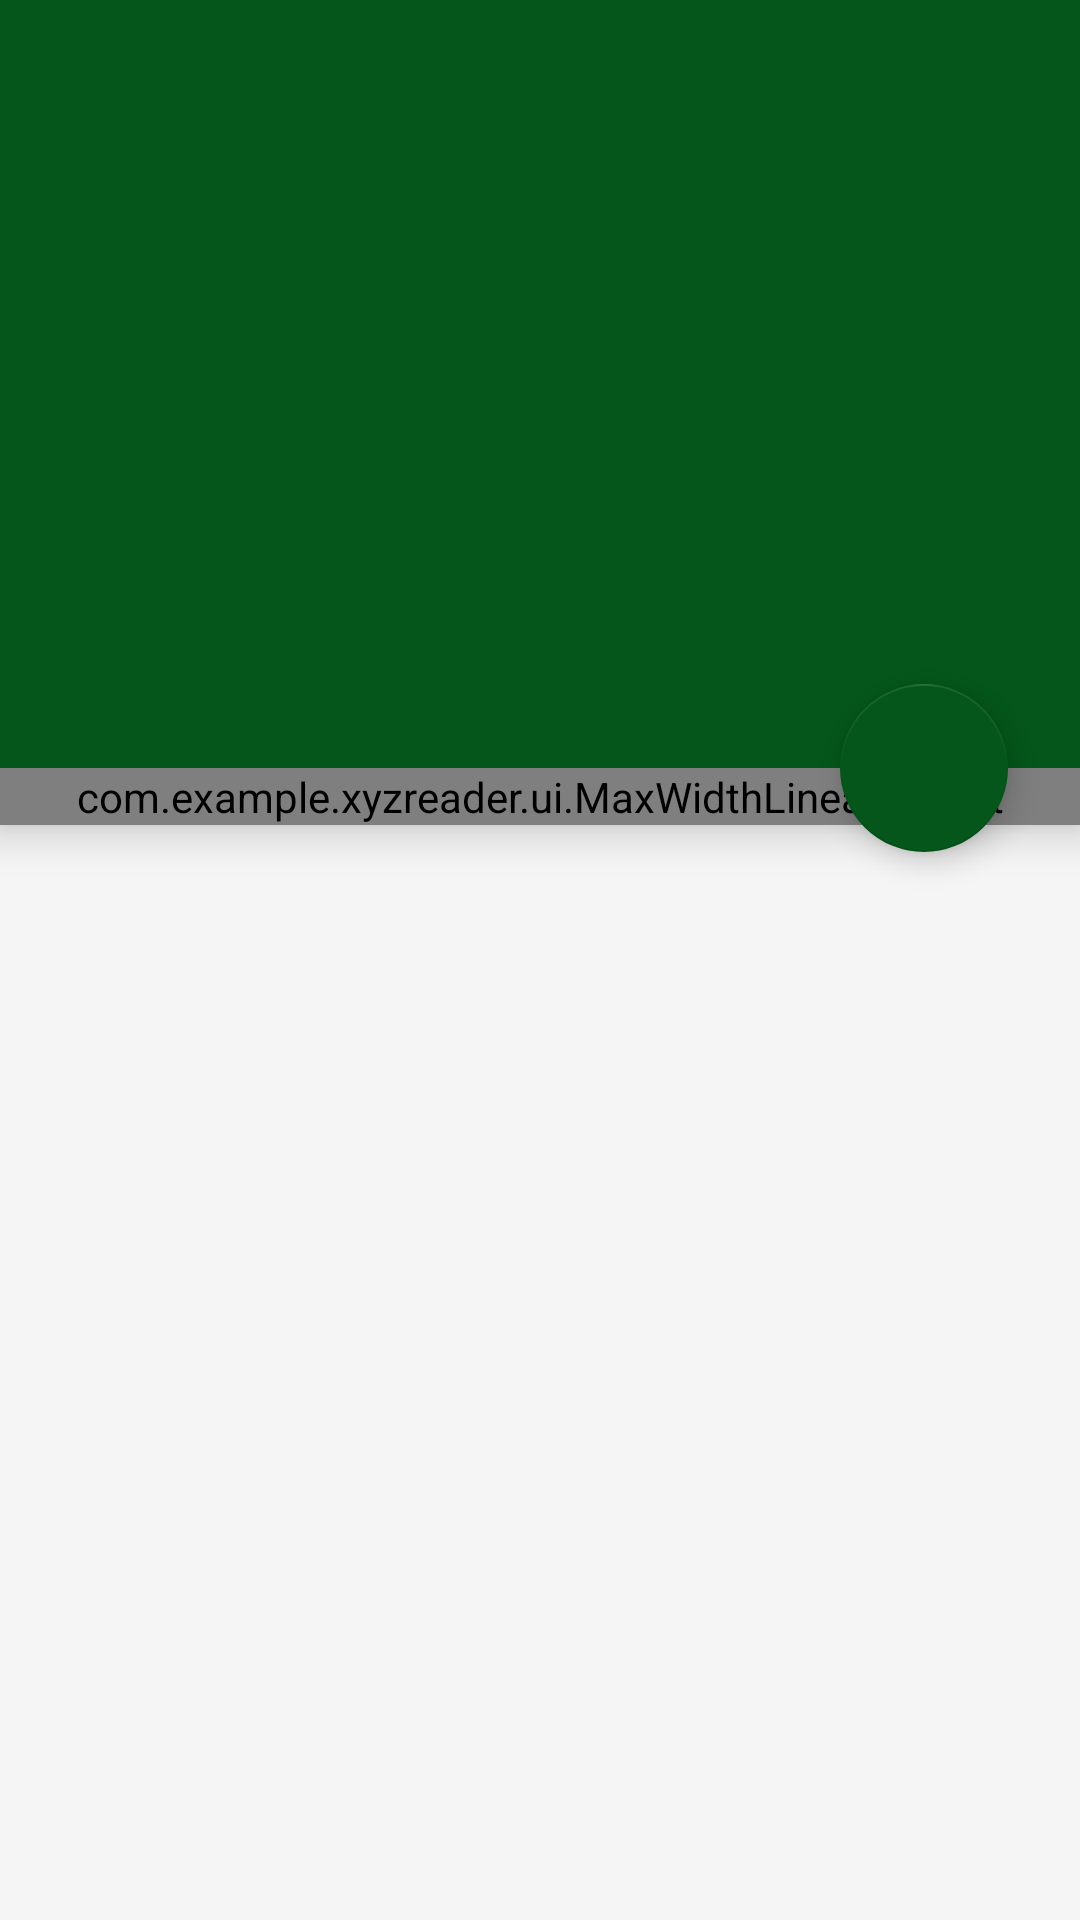

Produce the Android XML layout that renders to this screen, including the resource entries it uses.
<!-- AndroidManifest.xml: application theme Theme.Bacon -->
<!-- res/layout/fragment_article_detail.xml -->
<?xml version="1.0" encoding="utf-8"?>
<android.support.design.widget.CoordinatorLayout xmlns:android="http://schemas.android.com/apk/res/android"
    xmlns:app="http://schemas.android.com/apk/res-auto"
    android:id="@+id/main_content"
    android:layout_width="match_parent"
    android:layout_height="match_parent"
    android:fitsSystemWindows="true">

    <android.support.design.widget.AppBarLayout
        android:id="@+id/appbar"
        android:layout_width="match_parent"
        android:layout_height="256dp"
        android:theme="@style/ThemeOverlay.AppCompat.Dark.ActionBar"
        android:fitsSystemWindows="true">

        

        <android.support.design.widget.CollapsingToolbarLayout
            android:id="@+id/collapsing_toolbar"
            android:layout_width="match_parent"
            android:layout_height="match_parent"
            app:layout_scrollFlags="scroll|exitUntilCollapsed"
            app:contentScrim="?attr/colorPrimary"
            app:expandedTitleMarginStart="48dp"
            app:expandedTitleMarginEnd="64dp"
            android:fitsSystemWindows="true">

            <ImageView
                android:id="@+id/photo"
                style="@style/Theme.Bacon.Backdrop"
                app:layout_collapseMode="parallax" />

            <android.support.v7.widget.Toolbar
                android:id="@+id/toolbar"
                android:layout_width="match_parent"
                android:layout_height="?attr/actionBarSize"
                app:popupTheme="@style/ThemeOverlay.AppCompat.Light"
                app:layout_collapseMode="pin" />

        </android.support.design.widget.CollapsingToolbarLayout>

    </android.support.design.widget.AppBarLayout>

    <android.support.v4.widget.NestedScrollView
        android:layout_width="match_parent"
        android:layout_height="match_parent"
        app:layout_behavior="@string/appbar_scrolling_view_behavior">

            <com.example.xyzreader.ui.MaxWidthLinearLayout
                android:orientation="vertical"
                android:layout_width="match_parent"
                android:layout_height="wrap_content"
                android:layout_gravity="center_horizontal"
                android:maxWidth="@dimen/detail_card_max_width"
                android:background="#fff"
                android:elevation="8dp"
                android:layout_marginTop="@dimen/detail_card_top_margin">

                <LinearLayout
                    android:id="@+id/meta_bar"
                    android:layout_width="match_parent"
                    android:layout_height="wrap_content"
                    android:background="#333"
                    android:layout_gravity="bottom"
                    android:orientation="vertical"
                    android:paddingLeft="@dimen/detail_inner_horiz_margin"
                    android:paddingRight="@dimen/detail_inner_horiz_margin"
                    android:paddingTop="@dimen/detail_metabar_vert_padding"
                    android:paddingBottom="@dimen/detail_metabar_vert_padding"
                    android:layout_marginBottom="@dimen/detail_metabar_vert_padding">

                    <TextView
                        android:id="@+id/article_title"
                        style="?android:attr/textAppearanceLarge"
                        android:layout_width="match_parent"
                        android:layout_height="wrap_content"
                        android:paddingBottom="@dimen/detail_metabar_title_bottom_padding"
                        android:fontFamily="sans-serif-condensed"
                        android:textColor="#fff"
                        android:textStyle="bold"
                        android:textSize="@dimen/detail_title_text_size"
                        android:lineSpacingMultiplier="0.9" />

                    <TextView
                        android:id="@+id/article_byline"
                        style="?android:attr/textAppearanceSmall"
                        android:layout_width="wrap_content"
                        android:layout_height="wrap_content"
                        android:textColor="#8fff" />
                </LinearLayout>

                <TextView
                    android:id="@+id/article_body"
                    style="?android:attr/textAppearanceMedium"
                    android:layout_width="match_parent"
                    android:layout_height="wrap_content"
                    android:layout_marginLeft="@dimen/detail_inner_horiz_margin"
                    android:layout_marginRight="@dimen/detail_inner_horiz_margin"
                    android:paddingBottom="@dimen/detail_body_bottom_margin"
                    android:fontFamily="sans-serif"
                    android:textColor="@color/textDarkGray"
                    android:textColorLink="@color/theme_accent"
                    android:textSize="@dimen/detail_body_text_size"
                    android:lineSpacingMultiplier="@fraction/detail_body_line_spacing_multiplier" />

            </com.example.xyzreader.ui.MaxWidthLinearLayout>

    </android.support.v4.widget.NestedScrollView>

    <android.support.design.widget.FloatingActionButton
        style="@style/Theme.Bacon.Detail.Fab"
        app:layout_anchor="@id/appbar"
        app:layout_anchorGravity="bottom|right|end"
        android:id="@+id/share_fab"/>

</android.support.design.widget.CoordinatorLayout>
<!-- resources referenced by this layout -->
<resources>
  <color name="textDarkGray">#ff444444</color>
  <color name="theme_accent">#04561A</color>
  <dimen name="detail_body_bottom_margin">88dp</dimen>
  <dimen name="detail_body_text_size">20sp</dimen>
  <dimen name="detail_card_max_width">10000dp</dimen>
  <dimen name="detail_card_top_margin">0dp</dimen>
  <dimen name="detail_inner_horiz_margin">16dp</dimen>
  <dimen name="detail_metabar_title_bottom_padding">4dp</dimen>
  <dimen name="detail_metabar_vert_padding">16dp</dimen>
  <dimen name="detail_title_text_size">32sp</dimen>
  <style name="Theme.Bacon.Backdrop" parent="@style/Theme.AppCompat.Light.NoActionBar">
          <item name="android:layout_width">match_parent</item>
          <item name="android:layout_height">match_parent</item>
          <item name="android:scaleType">centerCrop</item>
          <item name="android:fitsSystemWindows">true</item>
      </style>
  <style name="Theme.Bacon.Detail.Fab" parent="@style/Theme.AppCompat.Light.NoActionBar">
          <item name="android:layout_width">wrap_content</item>
          <item name="android:layout_height">wrap_content</item>
          <item name="android:src">@drawable/ic_share</item>
          <item name="android:layout_margin">@dimen/fab_margin</item>
          <item name="android:clickable">true</item>
      </style>
  <style name="Theme.Bacon" parent="@style/Theme.AppCompat.Light.NoActionBar">
          <item name="colorPrimary">@color/theme_primary</item>
          <item name="colorPrimaryDark">@color/theme_primary_dark</item>
          <item name="colorAccent">@color/theme_accent</item>
          <item name="android:windowBackground">@color/window_background</item>
      </style>
  <dimen name="fab_margin">24dp</dimen>
  <color name="theme_primary">#04561A</color>
  <color name="theme_primary_dark">#04561A</color>
  <color name="window_background">#FFF5F5F5</color>
</resources>
